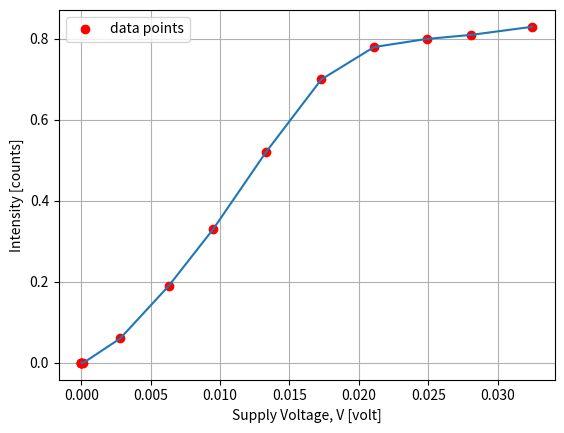

Write the Python code that produced this figure.
from matplotlib.pyplot import *
from numpy import *

I = array([32.5, 28.1, 24.9, 21.1, 17.3, 13.3, 9.5, 6.3, 2.8, 0.15, 0.0001, 0, 0, 0]) * 10 ** -3
V_drop = array([2.09, 2.08, 2.07, 2.05, 2.03, 2.01, 1.98, 1.95, 1.9, 1.71, 1.34, 1.01, 0.56, 0.15])
V_source = flip(linspace(0.2, 5.4, 14))
intensity = array([0.83, 0.81, 0.8, 0.78, 0.7, 0.52, 0.33, 0.19, 0.06, 0, 0, 0, 0, 0])

grid()
# xlabel("Voltage, V [volt]")
# ylabel("Current, I [mA]")
# plot(V_drop, I, "ro", label="data points")
# plot(V_drop, I)

xlabel("Supply Voltage, V [volt]")
ylabel("Intensity [counts]")
plot(I, intensity, "ro", label="data points")
plot(I, intensity)
# savefig("./graphs/yellow_intensity_before.pdf")
legend()
